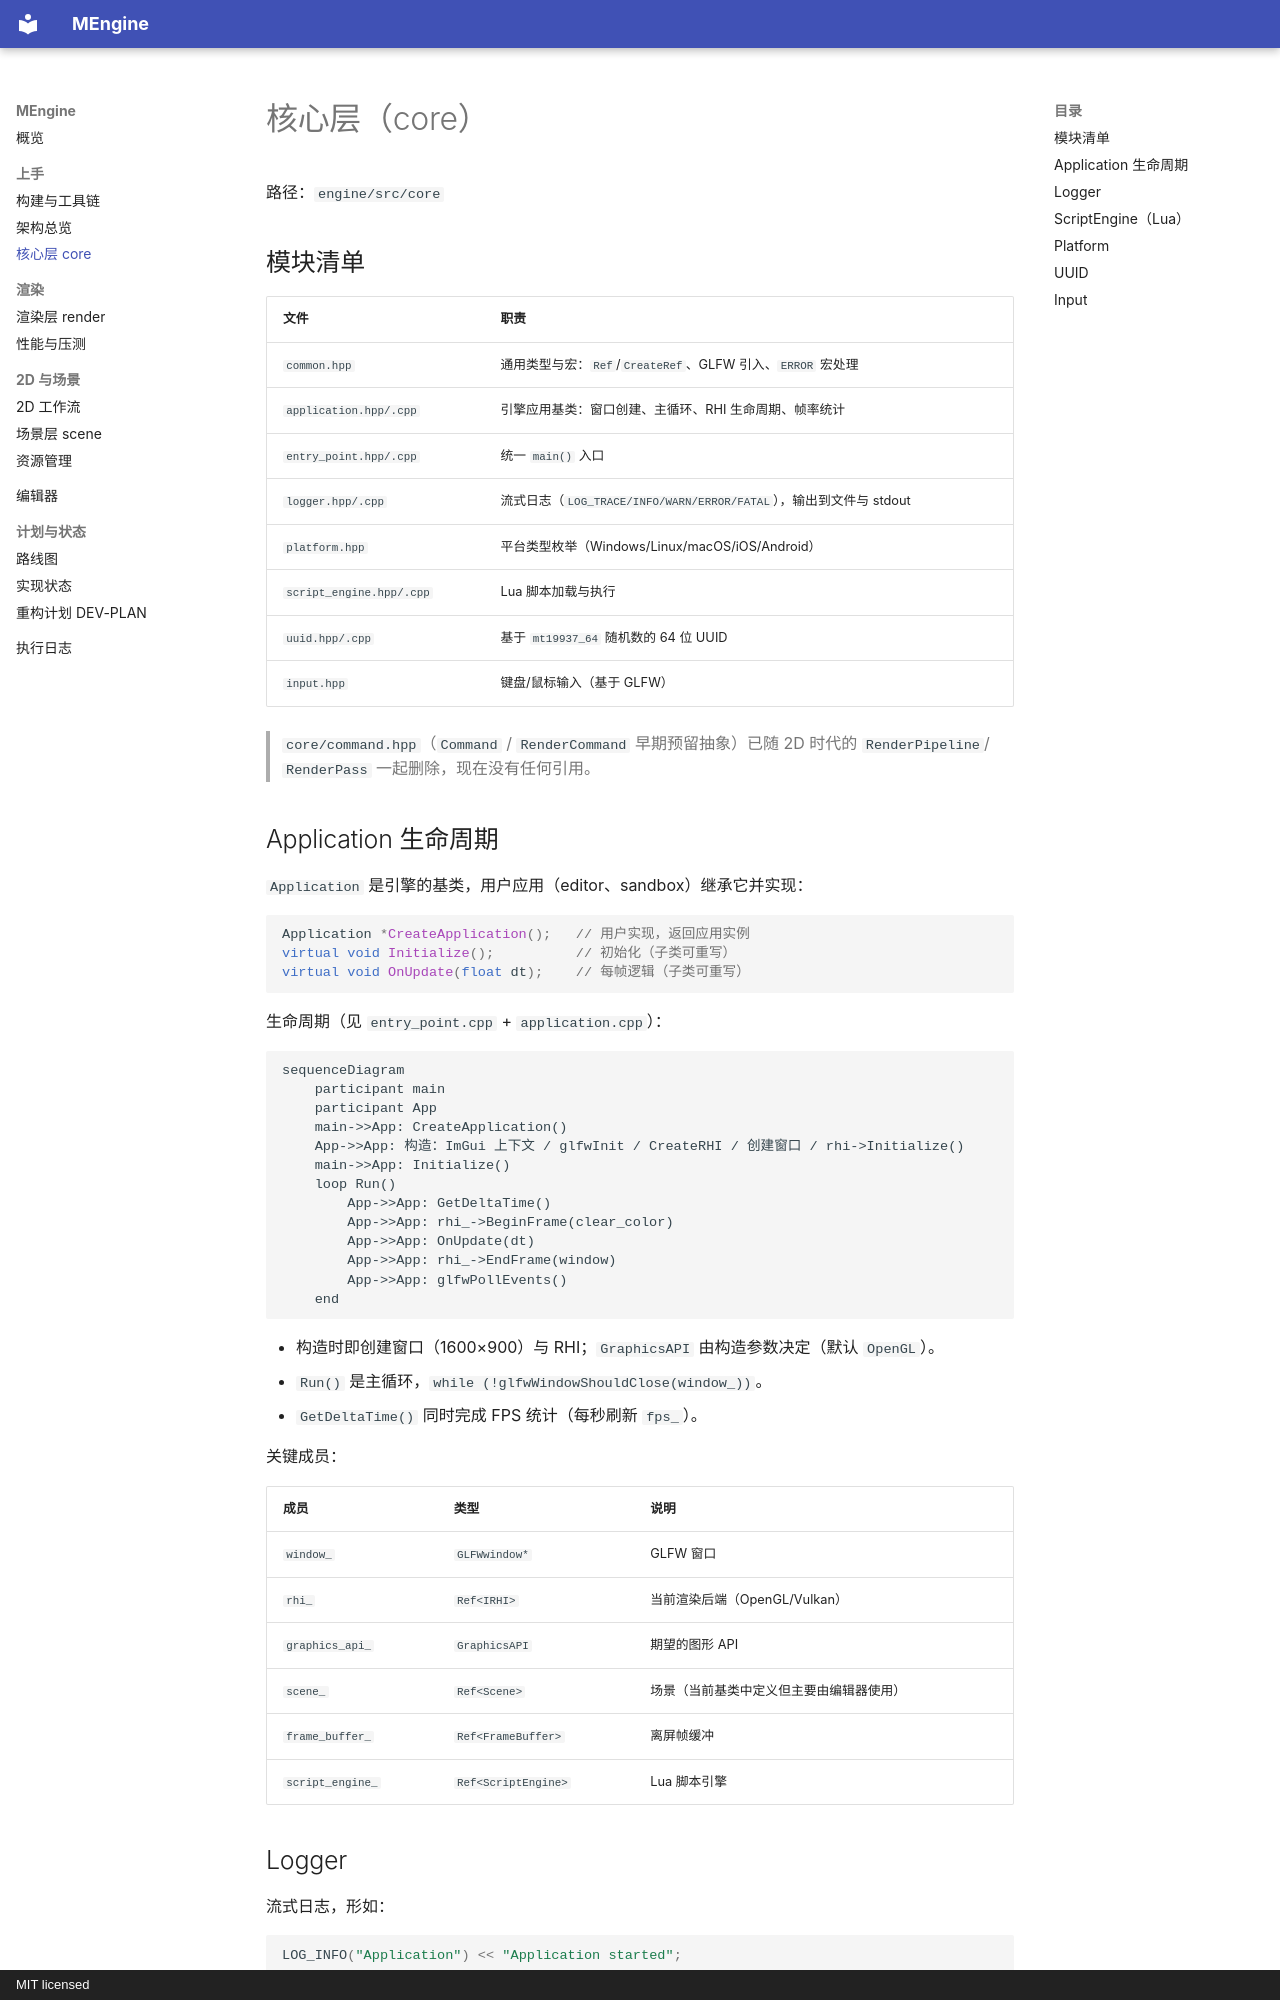

repository: MiaoHN/MEngine · page: core/index.html · generator: mkdocs · copyright: MIT licensed

# 核心层（core）

路径：`engine/src/core`

## 模块清单

| 文件 | 职责 |
| --- | --- |
| `common.hpp` | 通用类型与宏：`Ref`/`CreateRef`、GLFW 引入、`ERROR` 宏处理 |
| `application.hpp/.cpp` | 引擎应用基类：窗口创建、主循环、RHI 生命周期、帧率统计 |
| `entry_point.hpp/.cpp` | 统一 `main()` 入口 |
| `logger.hpp/.cpp` | 流式日志（`LOG_TRACE/INFO/WARN/ERROR/FATAL`），输出到文件与 stdout |
| `platform.hpp` | 平台类型枚举（Windows/Linux/macOS/iOS/Android） |
| `script_engine.hpp/.cpp` | Lua 脚本加载与执行 |
| `uuid.hpp/.cpp` | 基于 `mt19937_64` 随机数的 64 位 UUID |
| `input.hpp` | 键盘/鼠标输入（基于 GLFW） |

> `core/command.hpp`（`Command` / `RenderCommand` 早期预留抽象）已随 2D 时代的 `RenderPipeline`/
> `RenderPass` 一起删除，现在没有任何引用。

## Application 生命周期

`Application` 是引擎的基类，用户应用（editor、sandbox）继承它并实现：

```cpp
Application *CreateApplication();   // 用户实现，返回应用实例
virtual void Initialize();          // 初始化（子类可重写）
virtual void OnUpdate(float dt);    // 每帧逻辑（子类可重写）
```

生命周期（见 `entry_point.cpp` + `application.cpp`）：

```mermaid
sequenceDiagram
    participant main
    participant App
    main->>App: CreateApplication()
    App->>App: 构造：ImGui 上下文 / glfwInit / CreateRHI / 创建窗口 / rhi->Initialize()
    main->>App: Initialize()
    loop Run()
        App->>App: GetDeltaTime()
        App->>App: rhi_->BeginFrame(clear_color)
        App->>App: OnUpdate(dt)
        App->>App: rhi_->EndFrame(window)
        App->>App: glfwPollEvents()
    end
```

- 构造时即创建窗口（1600×900）与 RHI；`GraphicsAPI` 由构造参数决定（默认 `OpenGL`）。
- `Run()` 是主循环，`while (!glfwWindowShouldClose(window_))`。
- `GetDeltaTime()` 同时完成 FPS 统计（每秒刷新 `fps_`）。

关键成员：

| 成员 | 类型 | 说明 |
| --- | --- | --- |
| `window_` | `GLFWwindow*` | GLFW 窗口 |
| `rhi_` | `Ref<IRHI>` | 当前渲染后端（OpenGL/Vulkan） |
| `graphics_api_` | `GraphicsAPI` | 期望的图形 API |
| `scene_` | `Ref<Scene>` | 场景（当前基类中定义但主要由编辑器使用） |
| `frame_buffer_` | `Ref<FrameBuffer>` | 离屏帧缓冲 |
| `script_engine_` | `Ref<ScriptEngine>` | Lua 脚本引擎 |
